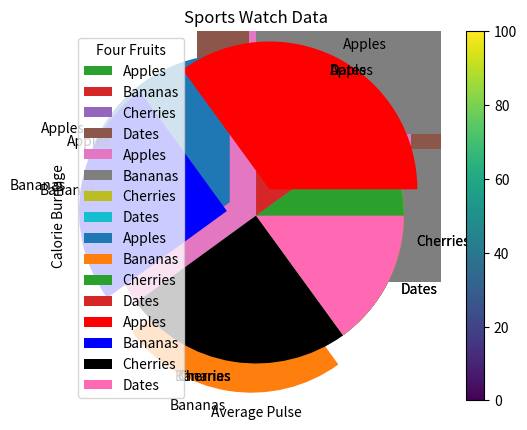

Recreate this plot in Python.
import matplotlib.pyplot as plt
import numpy as np

# Scatter plot
x = np.array([5, 7, 8, 7, 2, 17, 2, 9, 4, 11, 12, 9, 6])
y = np.array([99, 86, 87, 88, 111, 86, 103, 87, 94, 78, 77, 85, 86])
plt.scatter(x, y)
plt.show()

# Scatter plot with multiple datasets
x = np.array([5, 7, 8, 7, 2, 17, 2, 9, 4, 11, 12, 9, 6])
y = np.array([99, 86, 87, 88, 111, 86, 103, 87, 94, 78, 77, 85, 86])
plt.scatter(x, y)

x = np.array([2, 2, 8, 1, 15, 8, 12, 9, 7, 3, 11, 4, 7, 14, 12])
y = np.array([100, 105, 84, 105, 90, 99, 90, 95, 94, 100, 79, 112, 91, 80, 85])
plt.scatter(x, y)

x = np.array([3, 4, 7, 1, 1, 8, 2, 9, 7, 3, 1, 4, 8, 4, 2])
y = np.array([105, 155, 94, 105, 90, 99, 90, 95, 94, 100, 79, 112, 91, 80, 85])
plt.scatter(x, y)

plt.show()

# Scatter plot with color and colormap
x = np.array([5, 7, 8, 7, 2, 17, 2, 9, 4, 11, 12, 9, 6])
y = np.array([99, 86, 87, 88, 111, 86, 103, 87, 94, 78, 77, 85, 86])
colors = np.array([0, 10, 20, 30, 40, 45, 50, 55, 60, 70, 80, 90, 100])
plt.scatter(x, y, c=colors, cmap='viridis')
plt.colorbar()
plt.show()

# Scatter plot with size
x = np.array([5, 7, 8, 7, 2, 17, 2, 9, 4, 11, 12, 9, 6])
y = np.array([99, 86, 87, 88, 111, 86, 103, 87, 94, 78, 77, 85, 86])
sizes = np.array([20, 50, 100, 300, 400, 45, 500, 55, 600, 70, 80, 90, 1000])
plt.scatter(x, y, s=sizes, alpha=0.5)
plt.show()

# Vertical bar chart
x = np.array(["A", "B", "C", "D"])
y = np.array([3, 8, 1, 10])
plt.bar(x, y)
plt.show()

# Horizontal bar chart
x = np.array(["A", "B", "C", "D"])
y = np.array([3, 8, 1, 10])
colors = ['red', 'blue', 'green', 'cyan']
plt.barh(x, y, color=colors)
plt.show()

# Vertical bar chart with specified width
x = np.array(["A", "B", "C", "D"])
y = np.array([3, 8, 1, 10])
plt.bar(x, y, width=0.1)
plt.show()

# Horizontal bar chart with specified height
x = np.array(["A", "B", "C", "D"])
y = np.array([3, 8, 1, 10])
plt.barh(x, y, height=0.9)
plt.show()

# Histogram
x = np.random.normal(170, 10, 250)
plt.hist(x)
plt.show()

# Pie chart
y = np.array([35, 25, 25, 15])
plt.pie(y)
plt.show()

# Pie chart with labels
y = np.array([35, 25, 25, 15])
mylabels = ["Apples", "Bananas", "Cherries", "Dates"]
plt.pie(y, labels=mylabels)
plt.show()

# Pie chart with start angle
y = np.array([35, 25, 25, 15])
mylabels = ["Apples", "Bananas", "Cherries", "Dates"]
plt.pie(y, labels=mylabels, startangle=90)
plt.show()

# Pie chart with explode
y = np.array([35, 25, 25, 15])
mylabels = ["Apples", "Bananas", "Cherries", "Dates"]
myexplode = [0.2, 0.2, 0, 0]
plt.pie(y, labels=mylabels, startangle=90, explode=myexplode)
plt.show()

# Pie chart with colors and legend
y = np.array([35, 25, 25, 15])
mylabels = ["Apples", "Bananas", "Cherries", "Dates"]
mycolors = ["red", "blue", "black", "hotpink"]
myexplode = [0.2, 0.2, 0, 0]
plt.pie(y, labels=mylabels, colors=mycolors, explode=myexplode)
plt.legend(title="Four Fruits")
plt.show()

# Line chart
x = np.array([10, 4, 7, 2, 8]) 
y = np.array([3, 6, 9, 3, 6]) 
plt.plot(x, y)
plt.show()

# Line chart with markers, color, and size
x = np.array([10, 4, 7, 2, 8]) 
y = np.array([3, 6, 9, 3, 6]) 
plt.plot(x, y, marker='^', ms=20, mec='r') 
plt.show()

# Line chart with line style
ypoints = np.array([3, 8, 1, 10]) 
plt.plot(ypoints, ls='dotted')
plt.show()

# Line chart with different line style
ypoints = np.array([3, 8, 1, 10]) 
plt.plot(ypoints, ls='dashed')
plt.show()

# Line chart with labels and title
x = np.array([80, 85, 90, 95, 100, 105, 110, 115, 120, 125]) 
y = np.array([240, 250, 260, 270, 280, 290, 300, 310, 320, 330]) 
plt.plot(x, y) 
plt.xlabel("Average Pulse") 
plt.ylabel("Calorie Burnage") 
plt.title("Sports Watch Data")
plt.show()

# Line chart with grid
x = np.array([80, 85, 90, 95, 100, 105, 110, 115, 120, 125]) 
y = np.array([240, 250, 260, 270, 280, 290, 300, 310, 320, 330]) 
plt.plot(x, y) 
plt.xlabel("Average Pulse") 
plt.ylabel("Calorie Burnage") 
plt.title("Sports Watch Data")
plt.grid()
plt.show()

# Line chart with customized grid
x = np.array([80, 85, 90, 95, 100, 105, 110, 115, 120, 125]) 
y = np.array([240, 250, 260, 270, 280, 290, 300, 310, 320, 330]) 
plt.plot(x, y) 
plt.xlabel("Average Pulse") 
plt.ylabel("Calorie Burnage") 
plt.title("Sports Watch Data")
plt.grid(axis='x', color='green', linestyle='--', linewidth=0.5)
plt.show()